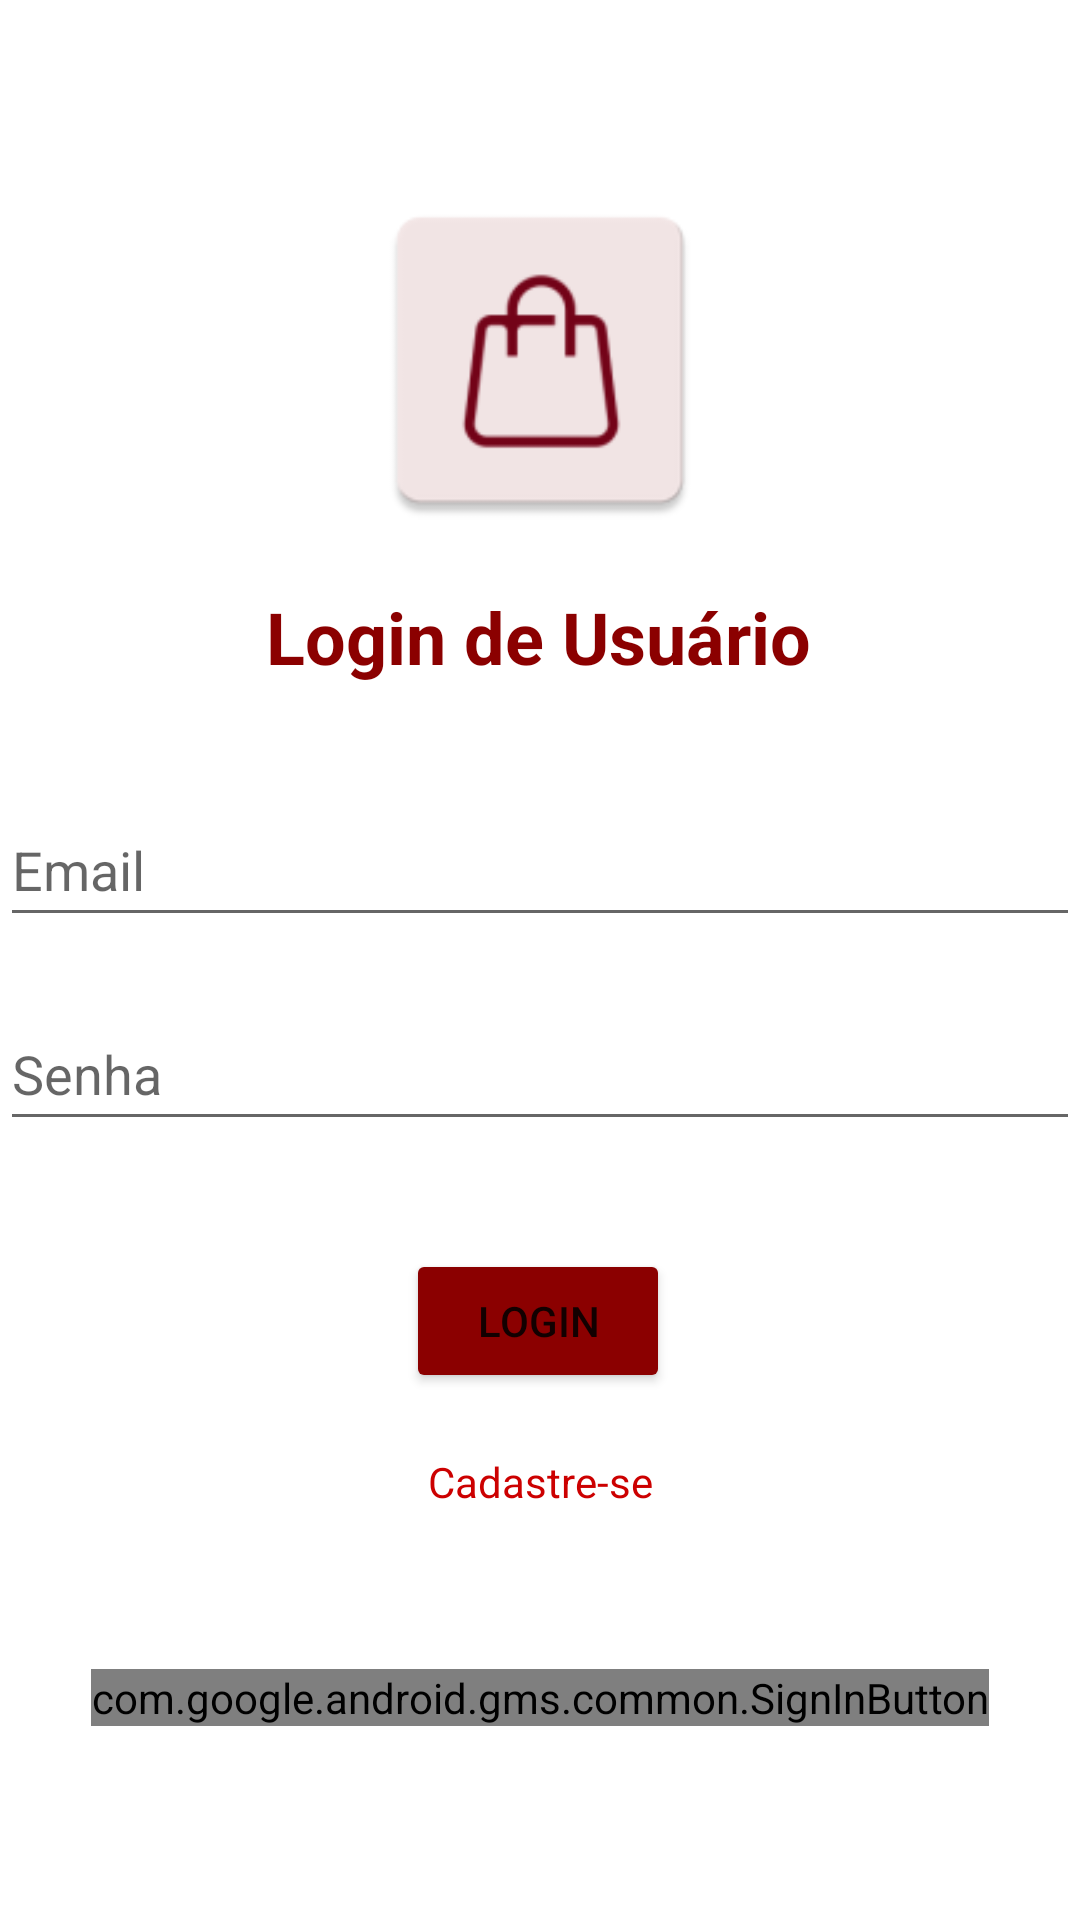

Produce the Android XML layout that renders to this screen, including the resource entries it uses.
<!-- AndroidManifest.xml: application theme Theme.AndroidAppTemplate -->
<!-- res/layout/activity_login.xml -->
<?xml version="1.0" encoding="utf-8"?>
<androidx.constraintlayout.widget.ConstraintLayout xmlns:android="http://schemas.android.com/apk/res/android"
    xmlns:app="http://schemas.android.com/apk/res-auto"
    xmlns:tools="http://schemas.android.com/tools"
    android:id="@+id/fragment_login_usuario"
    android:layout_width="match_parent"
    android:layout_height="match_parent"
    android:layout_marginHorizontal="@dimen/activity_horizontal_margin"
    android:backgroundTint="#D3D3D3"
    tools:context=".ui.login.LoginActivity">

    <TextView
        android:id="@+id/text_login_title"
        android:layout_width="wrap_content"
        android:layout_height="wrap_content"
        android:layout_marginTop="196dp"
        android:background="#FFFFFF"
        android:text="Login de Usuário"
        android:textColor="#8B0000"
        android:textColorHighlight="#FF0909"
        android:textColorLink="#8BC34A"
        android:textSize="24sp"
        android:textStyle="bold"
        app:layout_constraintEnd_toEndOf="parent"
        app:layout_constraintHorizontal_bias="0.497"
        app:layout_constraintStart_toStartOf="parent"
        app:layout_constraintTop_toTopOf="parent" />

    <EditText
        android:id="@+id/edit_text_email"
        android:layout_width="match_parent"
        android:layout_height="48dp"
        android:layout_marginTop="36dp"
        android:hint="Email"
        android:inputType="textEmailAddress"
        app:layout_constraintEnd_toEndOf="parent"
        app:layout_constraintHorizontal_bias="0.0"
        app:layout_constraintStart_toStartOf="parent"
        app:layout_constraintTop_toBottomOf="@id/text_login_title" />

    <EditText
        android:id="@+id/edit_text_password"
        android:layout_width="match_parent"
        android:layout_height="48dp"
        android:layout_marginTop="20dp"
        android:hint="Senha"
        android:inputType="textPassword"
        app:layout_constraintEnd_toEndOf="parent"
        app:layout_constraintHorizontal_bias="0.0"
        app:layout_constraintStart_toStartOf="parent"
        app:layout_constraintTop_toBottomOf="@id/edit_text_email" />

    <Button
        android:id="@+id/button_login"
        android:layout_width="wrap_content"
        android:layout_height="wrap_content"
        android:layout_marginTop="36dp"
        android:backgroundTint="#8B0000"
        android:text="Login"
        app:layout_constraintEnd_toEndOf="parent"
        app:layout_constraintHorizontal_bias="0.498"
        app:layout_constraintStart_toStartOf="parent"
        app:layout_constraintTop_toBottomOf="@id/edit_text_password" />

    <TextView
        android:id="@+id/registerLink"
        android:layout_width="wrap_content"
        android:layout_height="48dp"
        android:layout_marginTop="20dp"
        android:clickable="true"
        android:focusable="true"
        android:text="Cadastre-se"
        android:textColor="@android:color/holo_red_dark"
        app:layout_constraintEnd_toEndOf="parent"
        app:layout_constraintStart_toStartOf="parent"
        app:layout_constraintTop_toBottomOf="@id/button_login" />

    <com.google.android.gms.common.SignInButton
        android:id="@+id/btnGoogleSignIn"
        android:layout_width="wrap_content"
        android:layout_height="wrap_content"
        android:layout_marginTop="24dp"
        android:text="Login com Google"
        app:layout_constraintTop_toBottomOf="@id/registerLink"
        app:layout_constraintStart_toStartOf="parent"
        app:layout_constraintEnd_toEndOf="parent"
        tools:ignore="MissingConstraints" />

    <ImageView
        android:id="@+id/icon_login"
        android:layout_width="120dp"
        android:layout_height="120dp"
        android:src="@mipmap/ic_logo"
        app:layout_constraintTop_toTopOf="parent"
        app:layout_constraintStart_toStartOf="parent"
        app:layout_constraintEnd_toEndOf="parent"
        android:layout_marginTop="60dp"/>

</androidx.constraintlayout.widget.ConstraintLayout>
<!-- resources referenced by this layout -->
<resources>
  <!-- mipmap ic_logo: webp bitmap (mipmap-hdpi, 1270 bytes) -->
  <style name="Theme.AndroidAppTemplate" parent="Theme.MaterialComponents.DayNight.DarkActionBar">
          
          <item name="colorPrimary">#8B0000</item>
          <item name="colorPrimaryVariant">#8B0000</item>
          <item name="colorOnPrimary">@color/white</item>
          
          <item name="colorSecondary">@color/teal_200</item>
          <item name="colorSecondaryVariant">@color/teal_700</item>
          <item name="colorOnSecondary">@color/black</item>
          
          <item name="android:statusBarColor">?attr/colorPrimaryVariant</item>
          
      </style>
  <!-- not gathered from this repository: default colours our renderer supplied (Android Studio template values) -->
  <color name="teal_200">#FF03DAC5</color>
  <color name="teal_700">#FF018786</color>
  <color name="black">#FF000000</color>
  <color name="white">#FFFFFFFF</color>
</resources>
